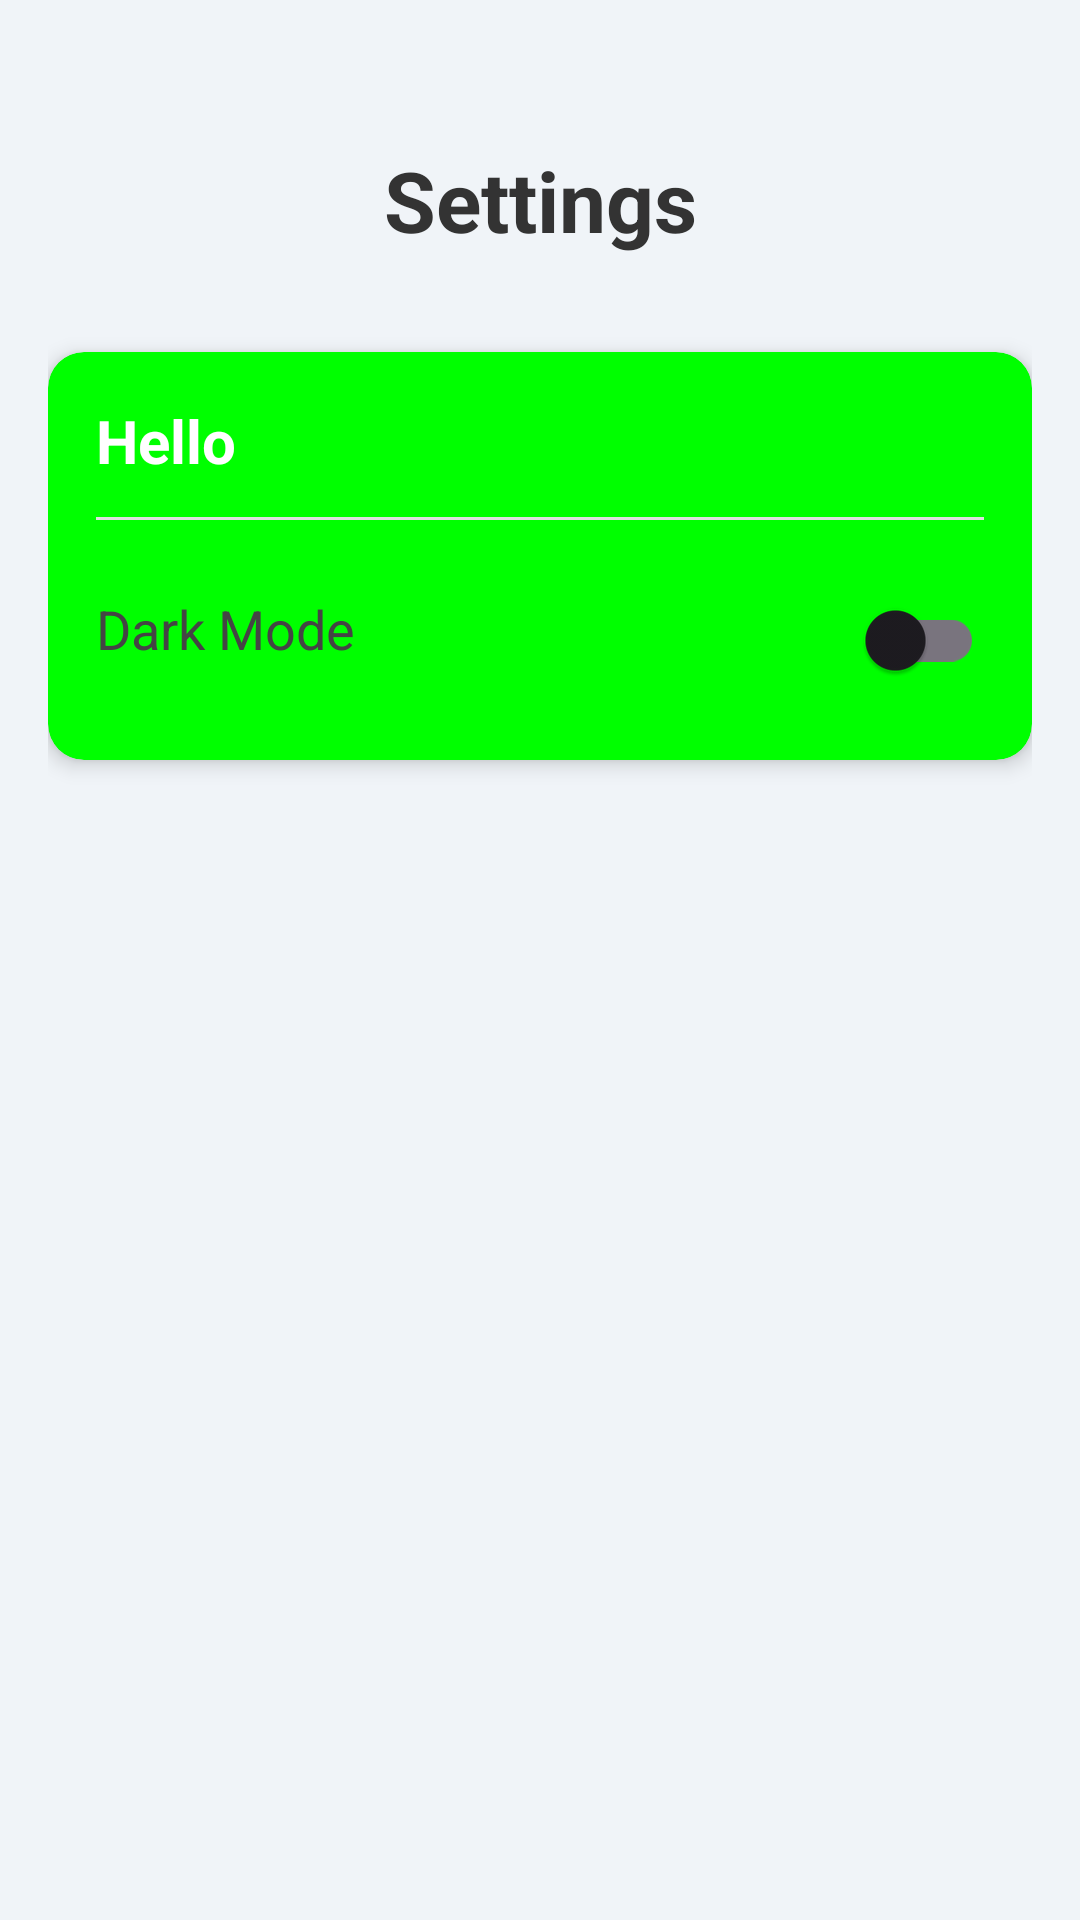

Layout XML and referenced resources for this Android screen:
<!-- AndroidManifest.xml: activity theme Theme.Theme_Handle -->
<!-- res/layout/activity_settings.xml -->
<?xml version="1.0" encoding="utf-8"?>
<androidx.constraintlayout.widget.ConstraintLayout xmlns:android="http://schemas.android.com/apk/res/android"
    xmlns:app="http://schemas.android.com/apk/res-auto"
    xmlns:tools="http://schemas.android.com/tools"
    android:layout_width="match_parent"
    android:layout_height="match_parent"
    android:background="#F0F4F8"
    android:padding="16dp"
    tools:context=".SettingsActivity">


    <TextView
        android:id="@+id/settingsTitleTextView"
        android:layout_width="wrap_content"
        android:layout_height="wrap_content"
        android:layout_marginTop="32dp"
        android:text="@string/settings"
        android:textColor="#333333"
        android:textSize="28sp"
        android:textStyle="bold"
        app:layout_constraintEnd_toEndOf="parent"
        app:layout_constraintStart_toStartOf="parent"
        app:layout_constraintTop_toTopOf="parent" />

    <androidx.cardview.widget.CardView
        android:id="@+id/themeSettingsCard"
        android:layout_width="0dp"
        android:layout_height="wrap_content"
        android:layout_marginTop="32dp"
        app:cardCornerRadius="12dp"
        app:cardElevation="4dp"
        android:backgroundTint="?attr/colorPrimary"
        app:layout_constraintEnd_toEndOf="parent"
        app:layout_constraintStart_toStartOf="parent"
        app:layout_constraintTop_toBottomOf="@id/settingsTitleTextView">

        <androidx.constraintlayout.widget.ConstraintLayout
            android:layout_width="match_parent"
            android:layout_height="wrap_content"
            android:padding="16dp">

            <TextView
                android:id="@+id/themeSettingsHeader"
                android:layout_width="wrap_content"
                android:layout_height="wrap_content"
                android:text="@string/hello"
                android:textColor="?attr/colorOnPrimary"
                android:textSize="20sp"
                android:textStyle="bold"
                app:layout_constraintStart_toStartOf="parent"
                app:layout_constraintTop_toTopOf="parent" />

            <View
                android:id="@+id/divider1"
                android:layout_width="0dp"
                android:layout_height="1dp"
                android:layout_marginTop="12dp"
                android:background="#E0E0E0"
                app:layout_constraintEnd_toEndOf="parent"
                app:layout_constraintStart_toStartOf="parent"
                app:layout_constraintTop_toBottomOf="@id/themeSettingsHeader" />

            <TextView
                android:id="@+id/darkModeLabel"
                android:layout_width="wrap_content"
                android:layout_height="wrap_content"
                android:layout_marginTop="24dp"
                android:text="@string/dark_mode"
                android:textColor="#444444"
                android:textSize="18sp"
                app:layout_constraintStart_toStartOf="parent"
                app:layout_constraintTop_toBottomOf="@id/divider1" />

            <androidx.appcompat.widget.SwitchCompat
                android:id="@+id/darkModeSwitch"
                android:layout_width="wrap_content"
                android:layout_height="wrap_content"
                android:layout_marginTop="16dp"
                app:layout_constraintEnd_toEndOf="parent"
                app:layout_constraintTop_toBottomOf="@id/divider1"
                tools:checked="false" />


        </androidx.constraintlayout.widget.ConstraintLayout>
    </androidx.cardview.widget.CardView>

</androidx.constraintlayout.widget.ConstraintLayout>
<!-- resources referenced by this layout -->
<resources>
  <string name="dark_mode">Dark Mode</string>
  <string name="hello">Hello</string>
  <string name="settings">Settings</string>
  <style name="Theme.Theme_Handle" parent="Base.Theme.Theme_Handle" />
  <style name="Base.Theme.Theme_Handle" parent="Theme.Material3.DayNight.NoActionBar">
          
           <item name="colorPrimary">@color/green</item>
      </style>
  <color name="green">#FF00FF00</color>
</resources>
